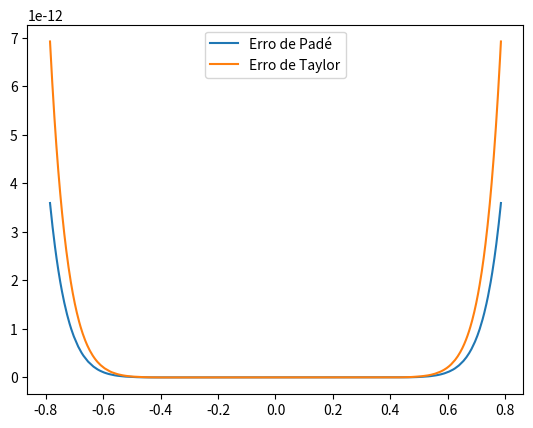

The script that saved this image:
import numpy as np
import matplotlib.pyplot as plt

# Definindo a função seno
def f(x):
    return np.sin(x)

# Aproximação de Padé de ordem (7,4) elementos
p = np.poly1d([-121/2268000, 0, 601/118800, 0, -241/1650, 0, 1, 0])
q = np.poly1d([19/118800, 0, 17/825, 0, 1])
def pade(x):
    return p(x)/q(x)

# Aproximação de Taylor com 6 termos
a = -1/6
b = 1/120
c = -1/5040
d = 1/362880
e = -1/39916800
def taylor(x):
    y = x * x
    return x * (1 + y * (a + y * (b + y * (c + y * (d + y * e)))))

# Intervalo de x para plotar o gráfico
x = np.linspace(-(np.pi/4), (np.pi/4), 10000)

def erro_pade(x):
    return abs(f(x) - pade(x))

def erro_taylor(x):
    return abs(f(x) - taylor(x))

# Cálculo dos valores de y
#y = f(x)
#y_pade = pade(x)
#y_taylor = taylor(x)
y_erro_p = erro_pade(x)
y_erro_t = erro_taylor(x)

# Plotando o gráfico
#plt.plot(x, y, label="Seno")
#plt.plot(x, y_pade, label="Aproximação de Padé")
#plt.plot(x, y_taylor, label="Aproximação de Taylor")
plt.plot(x, y_erro_p, label="Erro de Padé")
plt.plot(x, y_erro_t, label="Erro de Taylor")
plt.legend()
plt.show()
